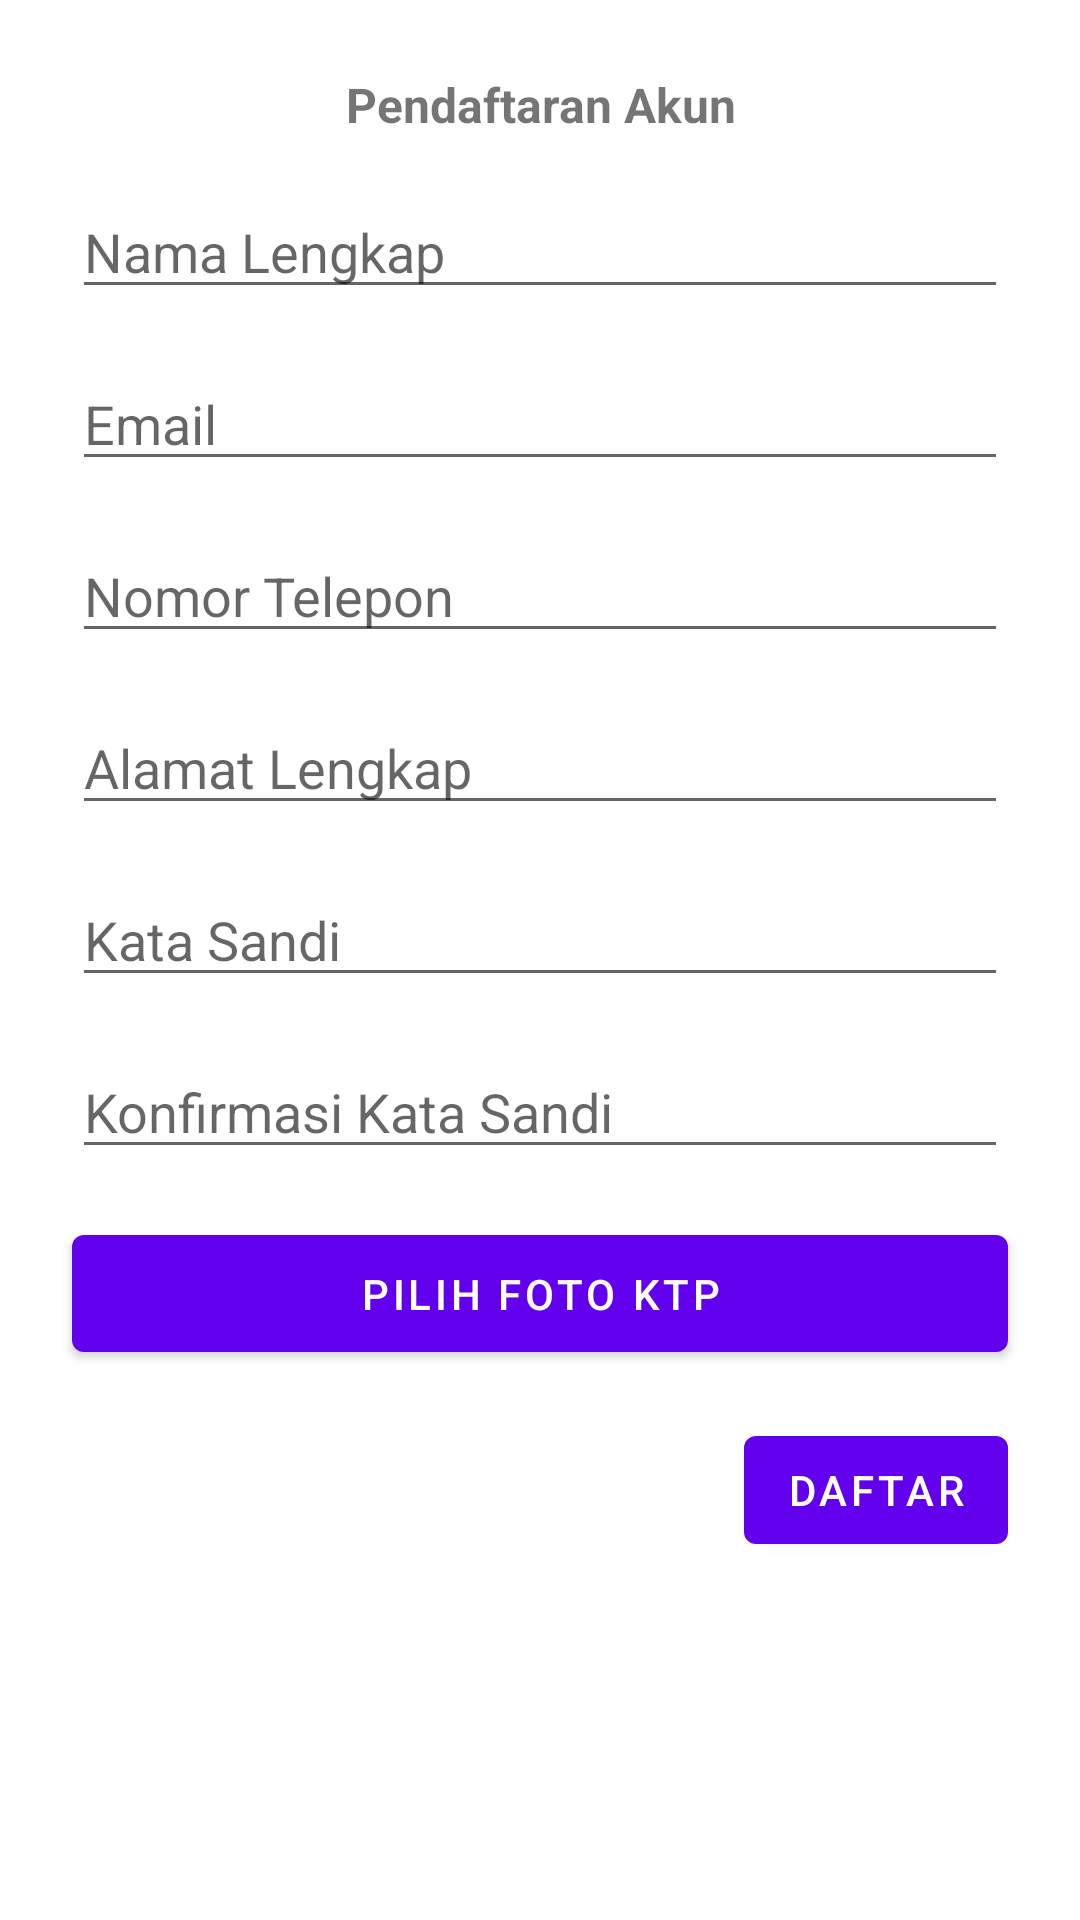

Layout XML and referenced resources for this Android screen:
<!-- AndroidManifest.xml: application theme AppTheme -->
<!-- res/layout/activity_register.xml -->
<?xml version="1.0" encoding="utf-8"?>
<ScrollView
    xmlns:android="http://schemas.android.com/apk/res/android"
    xmlns:app="http://schemas.android.com/apk/res-auto"
    xmlns:tools="http://schemas.android.com/tools"
    android:layout_width="match_parent"
    android:layout_height="match_parent"
    >
    <LinearLayout
        android:layout_width="match_parent"
        android:layout_height="wrap_content"
        android:padding="16dp"
        android:orientation="vertical"
        tools:context=".activity.RegisterActivity">

        <TextView
            android:text="Pendaftaran Akun"
            android:layout_margin="8dp"
            android:textStyle="bold"
            android:textSize="16sp"
            android:textAlignment="center"
            android:layout_width="match_parent"
            android:layout_height="match_parent"/>

        <EditText
            android:id="@+id/edt_username"
            android:layout_margin="8dp"
            android:hint="Nama Lengkap"
            android:inputType="textPersonName"
            android:layout_width="match_parent"
            android:layout_height="wrap_content"
            />

        <EditText
            android:id="@+id/edt_email"
            android:layout_margin="8dp"
            android:layout_width="match_parent"
            android:hint="Email"
            android:layout_height="wrap_content"
            android:inputType="textEmailAddress"
            />

        <EditText
            android:id="@+id/edt_contact"
            android:layout_margin="8dp"
            android:hint="Nomor Telepon"
            android:layout_width="match_parent"
            android:layout_height="wrap_content"
            android:inputType="numberDecimal"
            />

        <EditText
            android:id="@+id/edt_address"
            android:layout_margin="8dp"
            android:hint="Alamat Lengkap"
            android:layout_width="match_parent"
            android:layout_height="wrap_content"
            />

        <EditText
            android:id="@+id/edt_password"
            android:layout_margin="8dp"
            android:hint="Kata Sandi"
            android:layout_width="match_parent"
            android:layout_height="wrap_content"
            android:inputType="textPassword"
            />

        <EditText
            android:id="@+id/edt_password_confirm"
            android:layout_margin="8dp"
            android:hint="Konfirmasi Kata Sandi"
            android:layout_width="match_parent"
            android:layout_height="wrap_content"
            android:inputType="textPassword"
            />

        <com.google.android.material.button.MaterialButton
            android:id="@+id/btn_ktp"
            android:padding="10dp"
            android:layout_margin="8dp"
            android:layout_gravity="center"
            android:text="@string/pilih_foto_ktp"
            android:layout_width="match_parent"
            android:layout_height="wrap_content"
            />

        <com.google.android.material.button.MaterialButton
            android:id="@+id/btn_daftar"
            android:layout_width="wrap_content"
            android:layout_height="wrap_content"
            android:layout_margin="8dp"
            android:padding="4dp"
            android:layout_gravity="right"
            android:text="Daftar"/>
    </LinearLayout>
</ScrollView>
<!-- resources referenced by this layout -->
<resources>
  <string name="pilih_foto_ktp">Pilih Foto KTP</string>
  <style name="AppTheme" parent="Theme.MaterialComponents.Light.DarkActionBar">
          
          <item name="colorPrimary">@color/colorPrimary</item>
          <item name="colorPrimaryDark">@color/colorPrimaryDark</item>
          <item name="colorAccent">@color/colorAccent</item>
      </style>
  <!-- not gathered from this repository: default colours our renderer supplied (Android Studio template values) -->
  <color name="colorPrimary">#FF6200EE</color>
  <color name="colorPrimaryDark">#FF3700B3</color>
  <color name="colorAccent">#FF03DAC5</color>
</resources>
